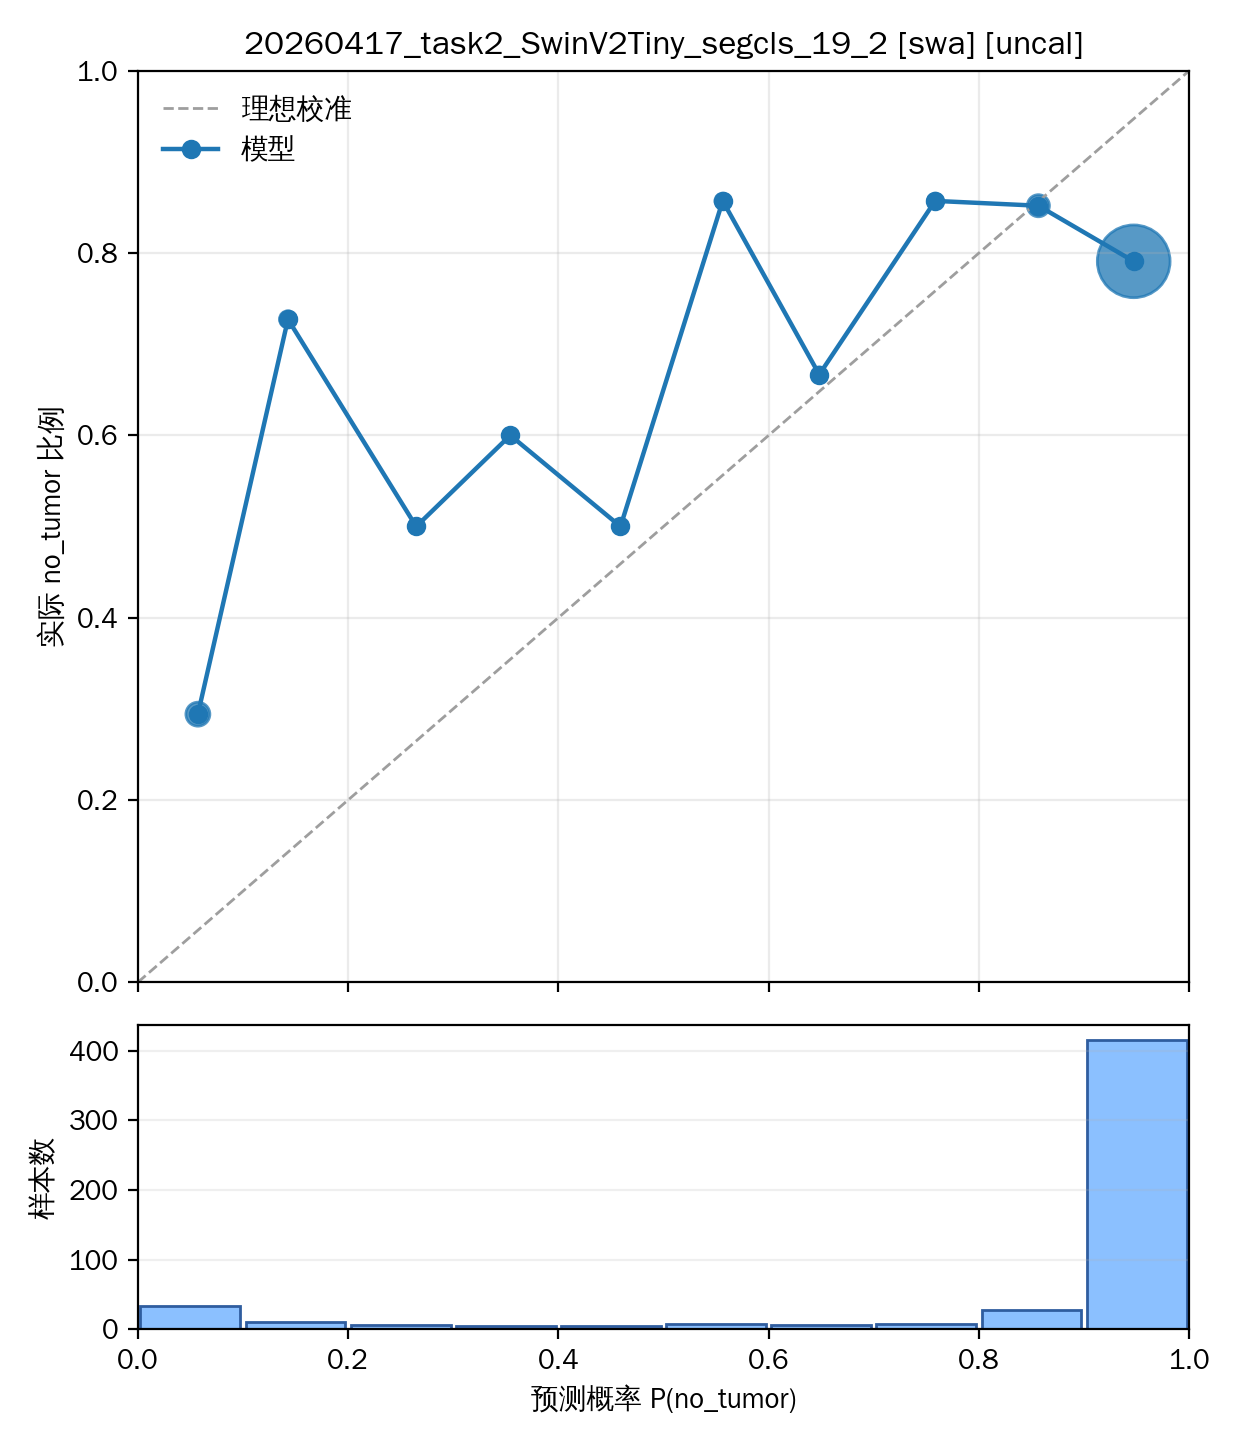

The data file committed next to this chart (first rows):
bin_idx, bin_lower, bin_upper, count, confidence, accuracy, abs_gap
0, 0.0, 0.1, 34, 0.05711, 0.2941, 0.237
1, 0.1, 0.2, 11, 0.1428, 0.7273, 0.5845
2, 0.2, 0.3, 6, 0.2648, 0.5, 0.2352
3, 0.3, 0.4, 5, 0.3542, 0.6, 0.2458
4, 0.4, 0.5, 4, 0.459, 0.5, 0.04095
5, 0.5, 0.6, 7, 0.5563, 0.8571, 0.3009
6, 0.6, 0.7, 6, 0.6481, 0.6667, 0.01858
7, 0.7, 0.8, 7, 0.7583, 0.8571, 0.0988
8, 0.8, 0.9, 27, 0.8565, 0.8519, 0.004663
9, 0.9, 1.0, 416, 0.9472, 0.7909, 0.1563
